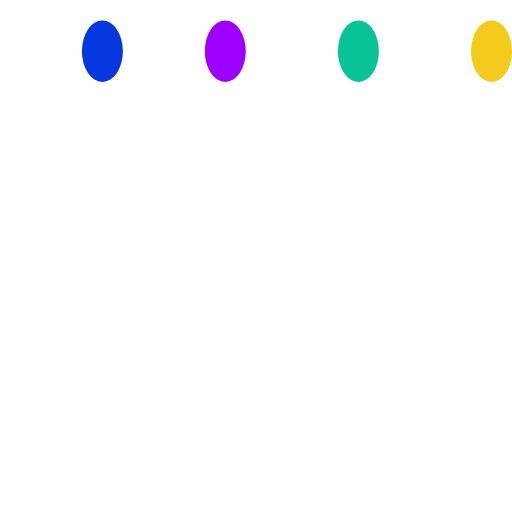
t = 0.00 s
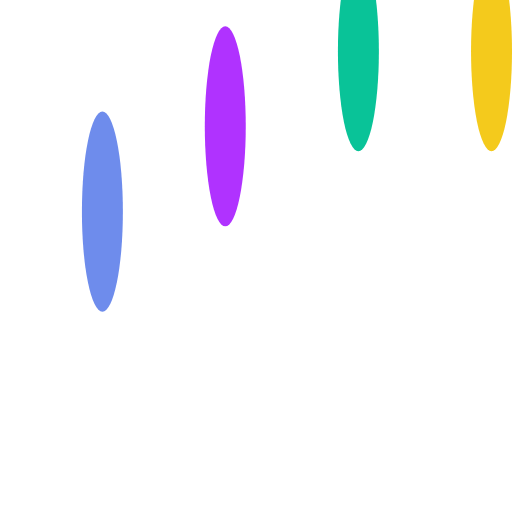
t = 0.19 s
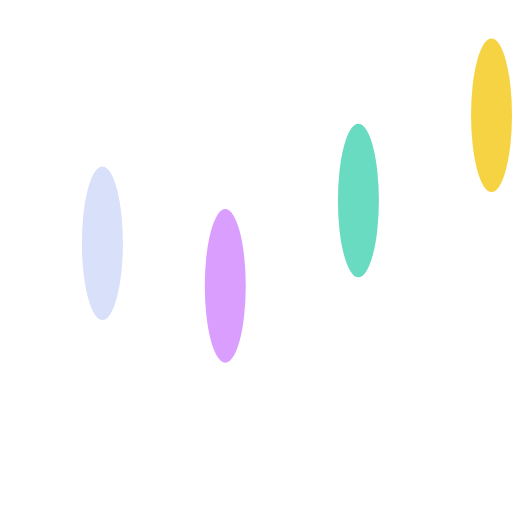
t = 0.38 s
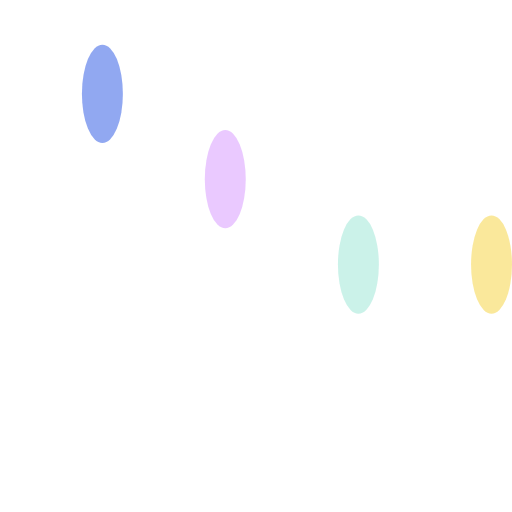
t = 0.55 s
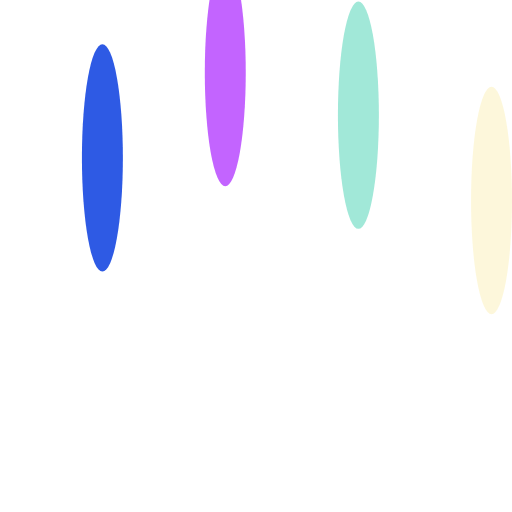
t = 0.73 s
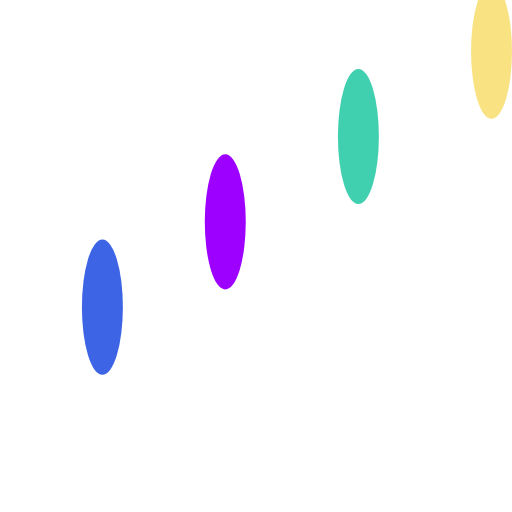
t = 0.90 s

The animated SVG that drew these frames (rendered in a browser with its animation timeline set to each time). Animation: 12 SMIL elements (animate=12); one cycle of 1.10 s, repeats indefinitely.

<?xml version="1.0" encoding="UTF-8"?>
<svg xmlns="http://www.w3.org/2000/svg" xmlns:xlink="http://www.w3.org/1999/xlink" width="50px" height="50px" viewBox="0 0 50 50" version="1.1">

<!-- 
  path画圆
  <path d="
    M cx cy
    m -r, 0
    a r,r 0 1,0 (r * 2),0
    a r,r 0 1,0 -(r * 2),0
  "/> 
-->

  <ellipse fill="#0438de" stroke="none" stroke-width="0" cx="10" cy="5" rx="2" ry="3">
    <animate
      attributeName="cy"
      begin="0s"
      values="5;30;5"
      dur=".6s"
      repeatCount="indefinite" />
    <animate
      attributeName="ry"
      begin="0s"
      values="3;12;3"
      dur=".5s"
      repeatCount="indefinite" />
    <animate
      attributeName="opacity"
      begin="0s"
      values="1;.1;1"
      dur=".8s"
      repeatCount="indefinite" />
  </ellipse>

  <ellipse fill="#9d00ff" stroke="none" stroke-width="0" cx="22" cy="5" rx="2" ry="3">
    <animate
      attributeName="cy"
      begin="0.1s"
      values="5;30;5"
      dur=".6s"
      repeatCount="indefinite" />
    <animate
      attributeName="ry"
      begin="0s"
      values="3;12;3"
      dur=".5s"
      repeatCount="indefinite" />
    <animate
      attributeName="opacity"
      begin="0.1s"
      values="1;.1;1"
      dur=".8s"
      repeatCount="indefinite" />
  </ellipse>

  <ellipse fill="#09c398" stroke="none" stroke-width="0" cx="35" cy="5" rx="2" ry="3">
    <animate
      attributeName="cy"
      begin="0.2s"
      values="5;30;5"
      dur=".6s"
      repeatCount="indefinite" />
    <animate
      attributeName="ry"
      begin="0s"
      values="3;12;3"
      dur=".5s"
      repeatCount="indefinite" />
    <animate
      attributeName="opacity"
      begin="0.2s"
      values="1;.1;1"
      dur=".8s"
      repeatCount="indefinite" />
  </ellipse>

  <ellipse fill="#F4CA1C" stroke="none" stroke-width="0" cx="48" cy="5" rx="2" ry="3">
    <animate
      attributeName="cy"
      begin="0.3s"
      values="5;30;5"
      dur=".6s"
      repeatCount="indefinite" />
    <animate
      attributeName="ry"
      begin="0s"
      values="3;12;3"
      dur=".5s"
      repeatCount="indefinite" />
    <animate
      attributeName="opacity"
      begin="0.3s"
      values="1;0.1;1"
      dur=".8s"
      repeatCount="indefinite" />
  </ellipse>

</svg>